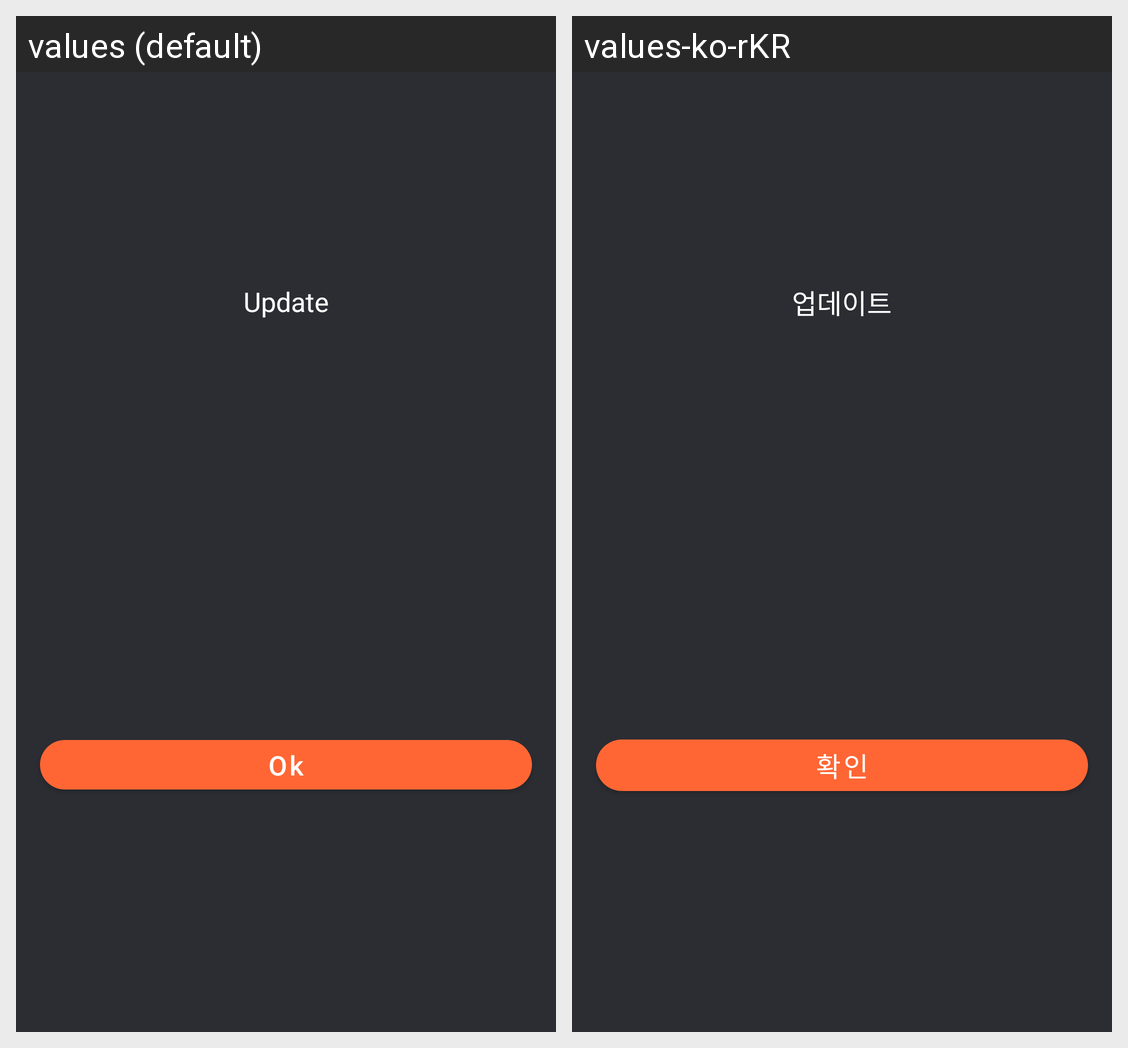

Translations of the strings shown on this Android screen, per locale in the grid:
Android screen res/layout/dialog_one_button.xml rendered under 2 locales, left to right: values (default), values-ko-rKR. Device: Nexus 5 (rendered at 1080×1920; each locale shown at half size, 540×960, under a caption strip naming it); theme AppTheme.
Strings drawn on this screen, with the default value and each locale's value (text and hints the layout hard-codes, and strings that could not be matched under every locale, appear in the picture but are not listed):

dialog_map_update_title
  values: Update
  values-ko-rKR: 업데이트

dialog_btn_ok
  values: Ok
  values-ko-rKR: 확인
